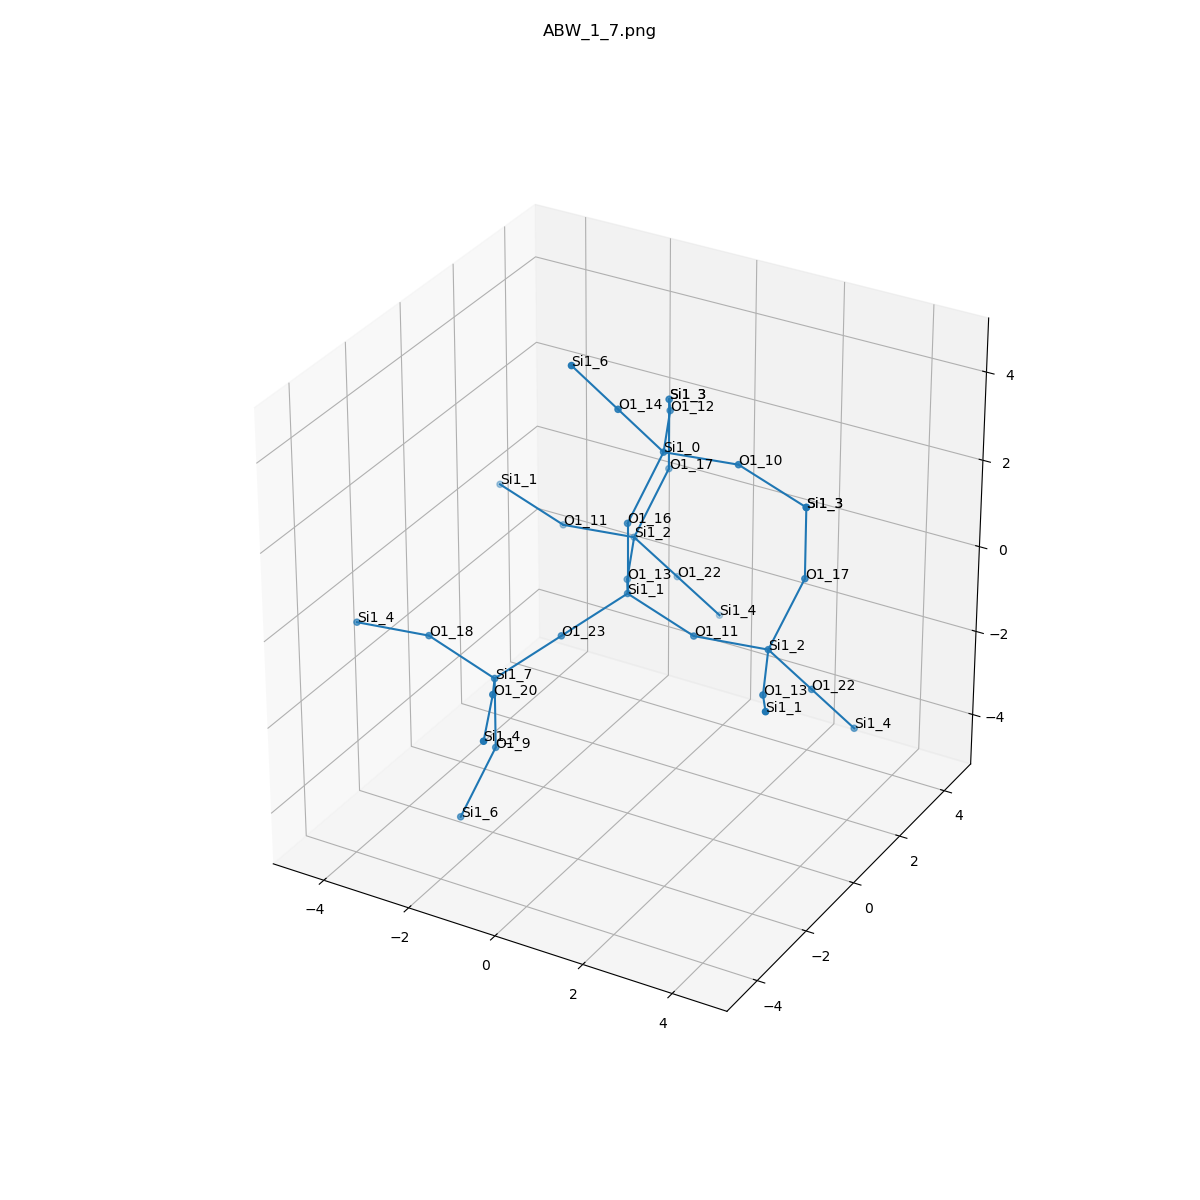

The data file committed next to this chart (first rows):
, neighbor_num, isite, atom, x, y, z, front_index
0, 0, 1, Si1, 0.0, 0.0, 0.0, 
1, 1, 23, O1, -0.7554, -1.315, -0.5351, 0.0
2, 1, 11, O1, 1.515, -1.232595164407831e-32, -0.5421, 0.0
3, 1, 16, O1, 0.0, 9.244463733058732e-33, 1.609, 0.0
4, 1, 13, O1, -0.7631, 1.309, -0.5421, 0.0
5, 2, 7, Si1, -1.511, -2.63, -1.07, 1.0
6, 2, 2, Si1, 3.115, 0.1482, -0.4595, 2.0
7, 2, 0, Si1, 0.4079, 0.71, 2.994, 3.0
8, 2, 2, Si1, -1.441, 2.765, -0.4595, 4.0
9, 3, 9, O1, -1.511, -2.63, -2.679, 5.0
10, 3, 20, O1, -0.7478, -3.939, -0.5281, 5.0
11, 3, 18, O1, -3.026, -2.63, -0.5281, 5.0
12, 3, 22, O1, 3.629, 1.044, -1.692, 6.0
13, 3, 13, O1, 3.793, -1.309, -0.5421, 6.0
14, 3, 17, O1, 3.523, 0.8582, 0.9256, 6.0
15, 3, 10, O1, 2.008, 0.8582, 3.077, 7.0
16, 3, 14, O1, -0.1067, -0.1858, 4.227, 7.0
17, 3, 12, O1, -0.27, 2.167, 3.077, 7.0
18, 3, 22, O1, -0.9264, 3.661, -1.692, 8.0
19, 3, 11, O1, -3.041, 2.617, -0.5421, 8.0
20, 3, 17, O1, -1.033, 3.475, 0.9256, 8.0
21, 4, 6, Si1, -1.919, -3.34, -4.064, 9.0
22, 4, 4, Si1, -0.06987, -5.395, -0.6107, 10.0
23, 4, 4, Si1, -4.626, -2.778, -0.6107, 11.0
24, 4, 4, Si1, 4.144, 1.94, -2.924, 12.0
25, 4, 1, Si1, 4.556, -2.617, 2.6645352591003757e-15, 13.0
26, 4, 3, Si1, 3.523, 0.8582, 2.535, 14.0
27, 4, 3, Si1, 3.523, 0.8582, 2.535, 15.0
28, 4, 6, Si1, -0.6214, -1.082, 5.459, 16.0
29, 4, 3, Si1, -1.033, 3.475, 2.535, 17.0
30, 4, 4, Si1, -0.4117, 4.557, -2.924, 18.0
31, 4, 1, Si1, -4.556, 2.617, -2.6645352591003757e-15, 19.0
32, 4, 3, Si1, -1.033, 3.475, 2.535, 20.0
